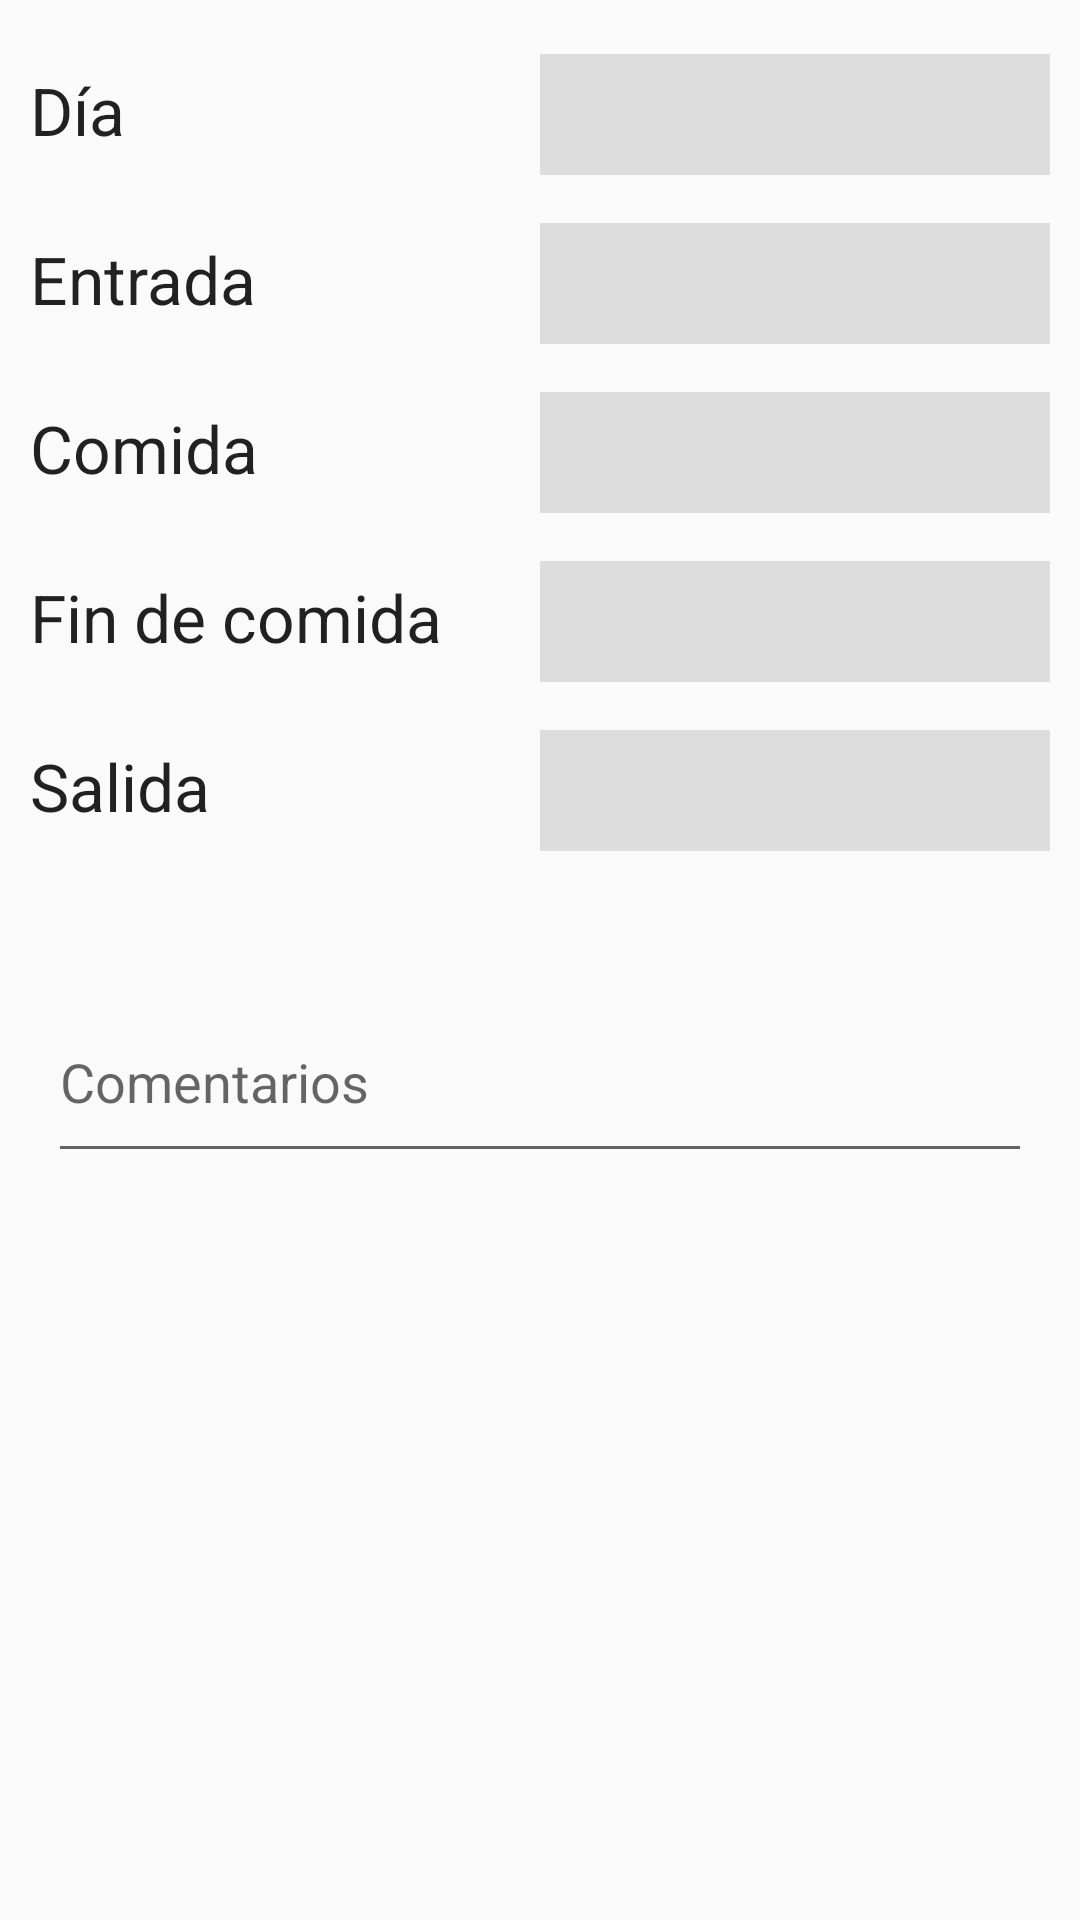

Reconstruct the res/layout file that produces this screen, plus the resources it refers to.
<!-- AndroidManifest.xml: application theme AppTheme -->
<!-- res/layout/dialog_edit_register.xml -->
<?xml version="1.0" encoding="utf-8"?>
<LinearLayout xmlns:android="http://schemas.android.com/apk/res/android"
    xmlns:tools="http://schemas.android.com/tools"
    android:layout_width="match_parent"
    android:layout_height="match_parent"
    android:orientation="vertical">

    <TableLayout
        android:layout_width="match_parent"
        android:layout_height="wrap_content"
        android:layout_margin="10dp">

        <TableRow
            android:paddingTop="8dp"
            android:paddingBottom="8dp">

            <TextView
                android:layout_width="0dp"
                android:layout_height="wrap_content"
                android:layout_weight="1"
                android:text="@string/editRegister_hint_day"
                android:textAppearance="?android:attr/textAppearanceLarge" />

            <TextView
                android:id="@+id/txtDay"
                android:layout_width="0dp"
                android:layout_height="wrap_content"
                android:layout_weight="1"
                android:background="@color/colorBackground"
                android:padding="8dp"
                android:textAlignment="center"
                android:textAppearance="?android:attr/textAppearanceMedium"
                android:textColor="@color/colorAccent"
                tools:text="14" />

        </TableRow>

        <TableRow
            android:paddingTop="8dp"
            android:paddingBottom="8dp">

            <TextView
                android:layout_width="0dp"
                android:layout_height="wrap_content"
                android:layout_weight="1"
                android:text="@string/editRegister_hint_in"
                android:textAppearance="?android:attr/textAppearanceLarge" />

            <TextView
                android:id="@+id/txtIn"
                android:layout_width="0dp"
                android:layout_height="wrap_content"
                android:layout_weight="1"
                android:background="@color/colorBackground"
                android:padding="8dp"
                android:textAlignment="center"
                android:textAppearance="?android:attr/textAppearanceMedium"
                android:textColor="@color/colorAccent"
                tools:text="09:00" />

        </TableRow>

        <TableRow
            android:paddingTop="8dp"
            android:paddingBottom="8dp">

            <TextView
                android:layout_width="0dp"
                android:layout_height="wrap_content"
                android:layout_weight="1"
                android:text="@string/editRegister_hint_food"
                android:textAppearance="?android:attr/textAppearanceLarge" />

            <TextView
                android:id="@+id/txtFood"
                android:layout_width="0dp"
                android:layout_height="wrap_content"
                android:layout_weight="1"
                android:background="@color/colorBackground"
                android:padding="8dp"
                android:textAlignment="center"
                android:textAppearance="?android:attr/textAppearanceMedium"
                android:textColor="@color/colorAccent"
                tools:text="13:30" />

        </TableRow>

        <TableRow
            android:paddingTop="8dp"
            android:paddingBottom="8dp">

            <TextView
                android:layout_width="0dp"
                android:layout_height="wrap_content"
                android:layout_weight="1"
                android:text="@string/editRegister_hint_work"
                android:textAppearance="?android:attr/textAppearanceLarge" />

            <TextView
                android:id="@+id/txtWork"
                android:layout_width="0dp"
                android:layout_height="wrap_content"
                android:layout_weight="1"
                android:background="@color/colorBackground"
                android:padding="8dp"
                android:textAlignment="center"
                android:textAppearance="?android:attr/textAppearanceMedium"
                android:textColor="@color/colorAccent"
                tools:text="14:30" />

        </TableRow>

        <TableRow
            android:paddingTop="8dp"
            android:paddingBottom="8dp">

            <TextView
                android:layout_width="0dp"
                android:layout_height="wrap_content"
                android:layout_weight="1"
                android:text="@string/editRegister_hint_out"
                android:textAppearance="?android:attr/textAppearanceLarge" />

            <TextView
                android:id="@+id/txtOut"
                android:layout_width="0dp"
                android:layout_height="wrap_content"
                android:layout_weight="1"
                android:background="@color/colorBackground"
                android:padding="8dp"
                android:textAlignment="center"
                android:textAppearance="?android:attr/textAppearanceMedium"
                android:textColor="@color/colorAccent"
                tools:text="18:00" />

        </TableRow>
    </TableLayout>

    <android.support.design.widget.TextInputLayout
        android:id="@+id/tilComments"
        android:layout_width="match_parent"
        android:layout_height="wrap_content"
        android:layout_margin="16dp">

        <android.support.design.widget.TextInputEditText
            android:layout_width="match_parent"
            android:layout_height="wrap_content"
            android:hint="@string/editRegister_hint_comments"
            android:lines="2" />

    </android.support.design.widget.TextInputLayout>

</LinearLayout>
<!-- resources referenced by this layout -->
<resources>
  <color name="colorAccent">#D81B60</color>
  <color name="colorBackground">#DDD</color>
  <string name="editRegister_hint_comments">Comentarios</string>
  <string name="editRegister_hint_day">@string/day</string>
  <string name="editRegister_hint_food">@string/food</string>
  <string name="editRegister_hint_in">@string/begin</string>
  <string name="editRegister_hint_out">@string/end</string>
  <string name="editRegister_hint_work">@string/work</string>
  <style name="AppTheme" parent="Theme.AppCompat.Light.NoActionBar">
          
          <item name="colorPrimary">@color/colorPrimary</item>
          <item name="colorPrimaryDark">@color/colorPrimaryDark</item>
          <item name="colorAccent">@color/colorAccent</item>
      </style>
  <color name="colorPrimary">#008577</color>
  <color name="colorPrimaryDark">#00574B</color>
</resources>
